Image classification data set "dataset" (prawiroht/tugasTransdig on GitHub). Class labels (2): plane, ship.

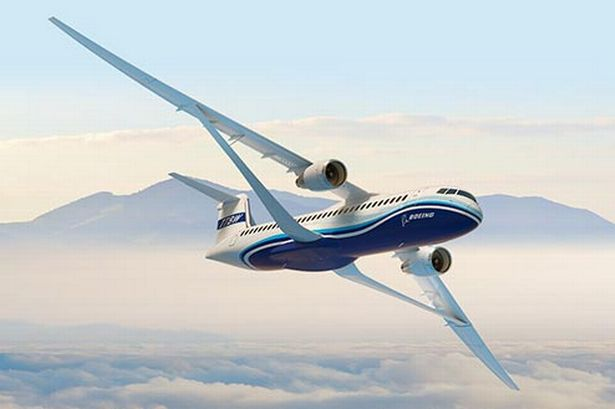
Label: plane

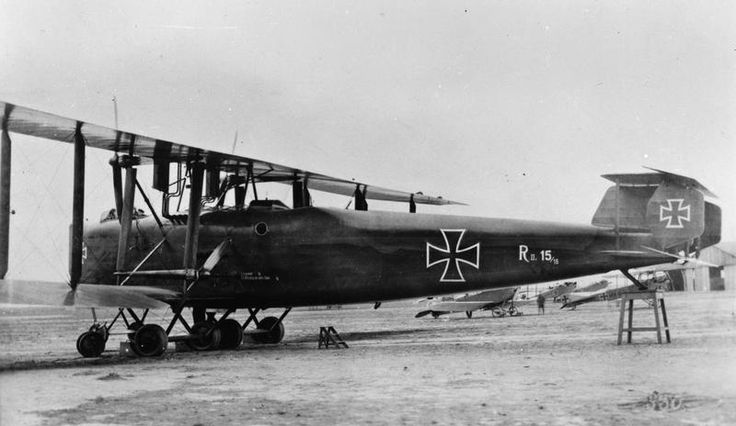
Label: plane

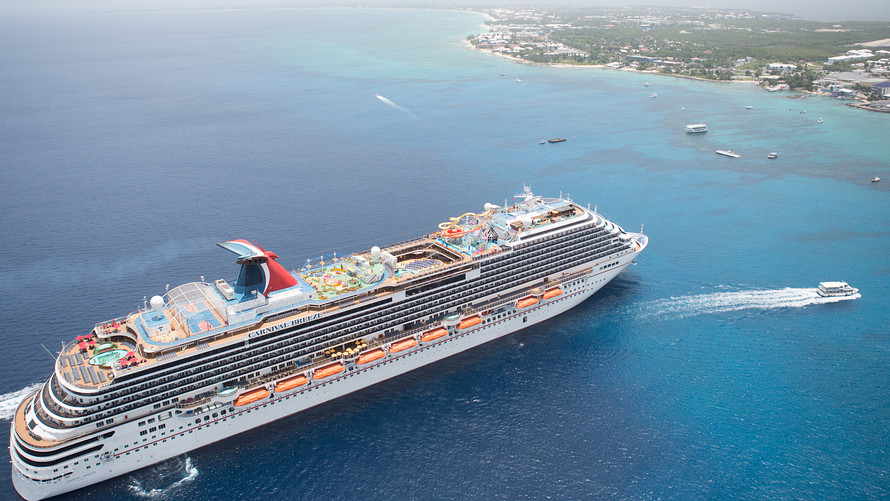
Label: ship

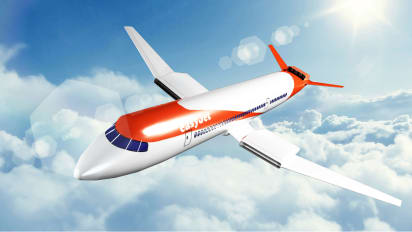
Label: plane

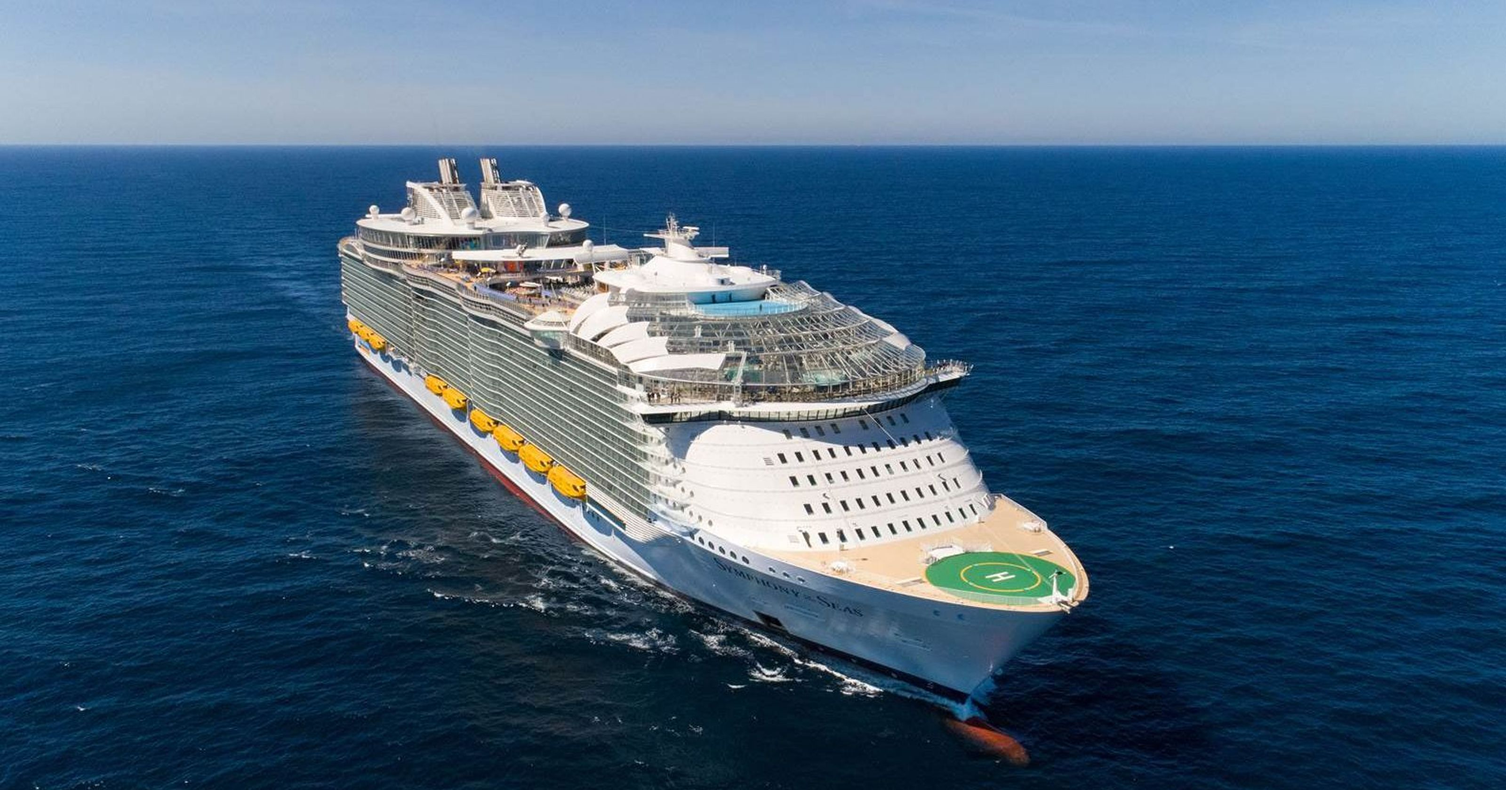
Label: ship

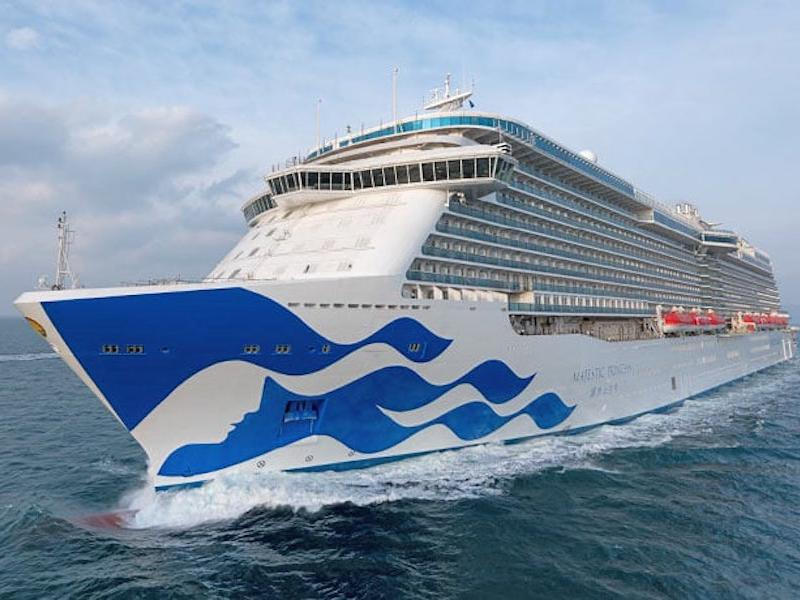
Label: ship
